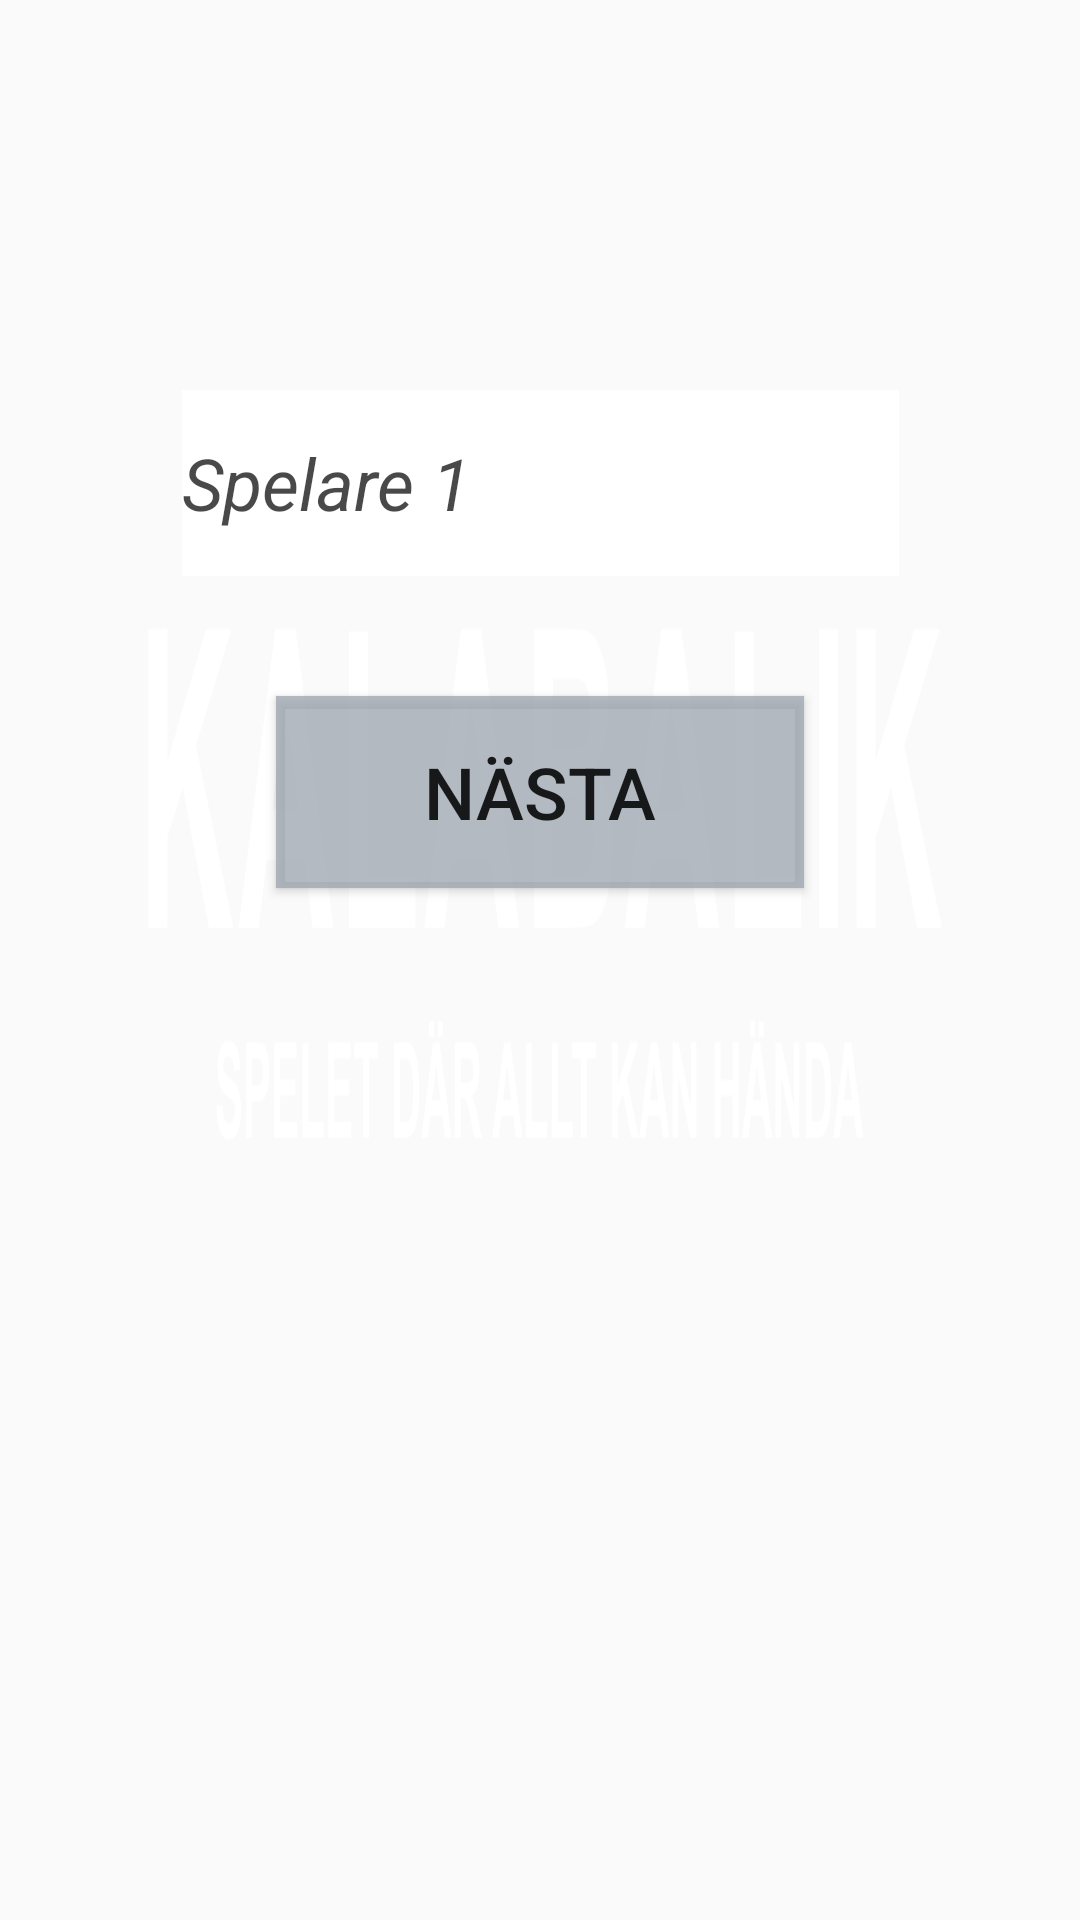

Write the Android layout XML for this screen, with the resource values it uses.
<!-- AndroidManifest.xml: application theme AppTheme -->
<!-- res/layout/fragment_player.xml -->
<?xml version="1.0" encoding="utf-8"?>
<androidx.constraintlayout.widget.ConstraintLayout
    xmlns:android="http://schemas.android.com/apk/res/android"
    xmlns:app="http://schemas.android.com/apk/res-auto"
    xmlns:tools="http://schemas.android.com/tools"
    android:layout_width="match_parent"
    android:layout_height="match_parent"
    android:background="@drawable/kalabalik">

    <EditText
        android:id="@+id/personName1"
        android:layout_width="239dp"
        android:layout_height="62dp"
        android:layout_marginTop="130dp"
        android:background="#F1EDED"
        android:backgroundTint="#EDFFFFFF"
        android:ems="10"
        android:hint="Spelare 1"
        android:inputType="textPersonName"
        android:textColorHint="#BA050505"
        android:textSize="24sp"
        android:textStyle="italic"
        app:layout_constraintEnd_toEndOf="parent"
        app:layout_constraintStart_toStartOf="parent"
        app:layout_constraintTop_toTopOf="parent" />

    <Button
        android:id="@+id/buttonNextName"
        android:layout_width="176dp"
        android:layout_height="64dp"
        android:layout_marginTop="40dp"
        android:background="#FFFFFF"
        android:backgroundTint="#C8A0A7B2"
        android:onClick="@string/player_name_turn"
        android:text="@string/button_add_player_name"
        android:textSize="24sp"
        android:textStyle="normal"
        app:layout_constraintEnd_toEndOf="parent"
        app:layout_constraintStart_toStartOf="parent"
        app:layout_constraintTop_toBottomOf="@+id/personName1" />

</androidx.constraintlayout.widget.ConstraintLayout>
<!-- resources referenced by this layout -->
<resources>
  <!-- drawable kalabalik: jpg bitmap (drawable, 381499 bytes) -->
  <string name="button_add_player_name">Nästa</string>
  <string name="player_name_turn">%1$s!:s tur</string>
  <style name="AppTheme" parent="Theme.AppCompat.Light.NoActionBar">
          
          <item name="colorPrimary">@color/colorPrimary</item>
          <item name="colorPrimaryDark">@color/colorPrimaryDark</item>
          <item name="colorAccent">@color/colorAccent</item>
          <item name="android:windowFullscreen">true</item>
          <item name="windowActionBar">false</item>
          <item name="windowNoTitle">true</item>
      </style>
  <color name="colorPrimary">#F69CB6</color>
  <color name="colorPrimaryDark">#492F7A</color>
  <color name="colorAccent">#F69CB6</color>
</resources>
